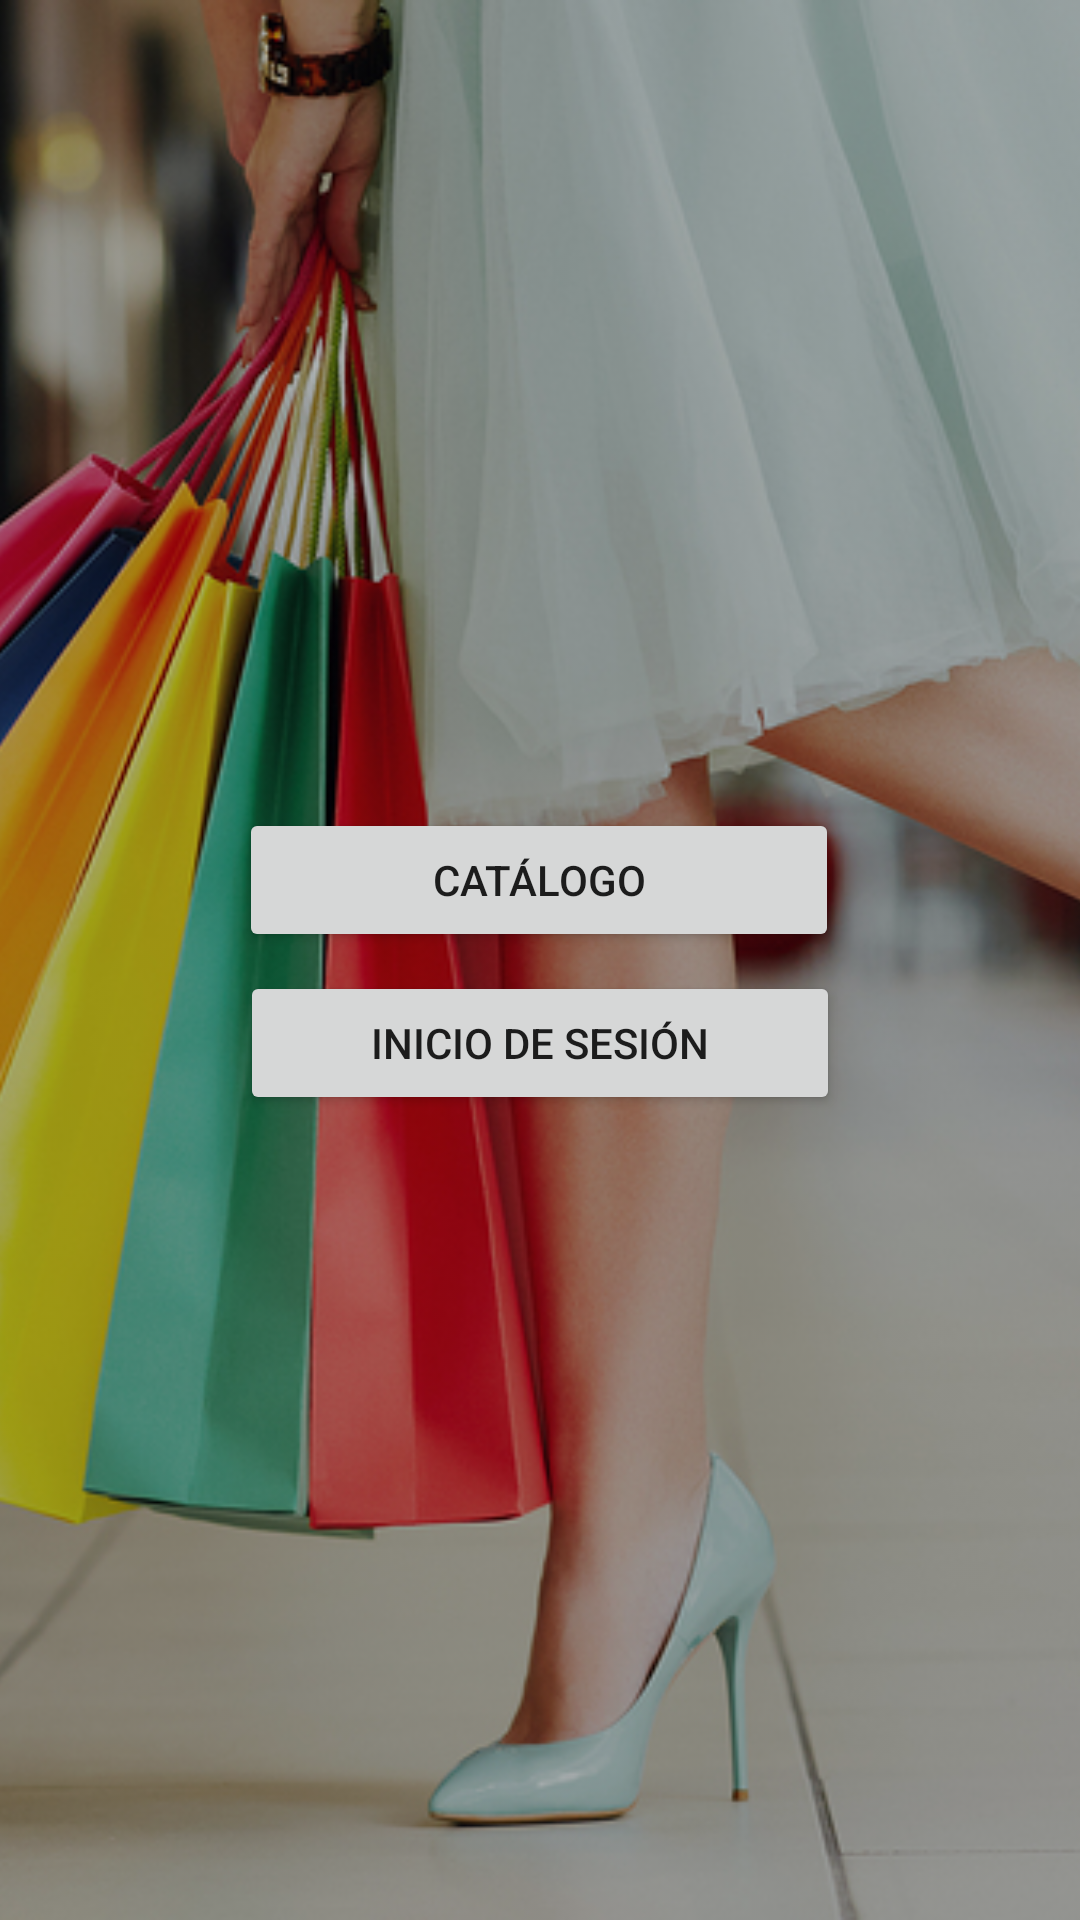

Layout XML and referenced resources for this Android screen:
<!-- AndroidManifest.xml: application theme Theme.DarioLopez_P2_1 -->
<!-- res/layout/activity_main.xml -->
<?xml version="1.0" encoding="utf-8"?>
<androidx.constraintlayout.widget.ConstraintLayout xmlns:android="http://schemas.android.com/apk/res/android"
    xmlns:app="http://schemas.android.com/apk/res-auto"
    xmlns:tools="http://schemas.android.com/tools"
    android:layout_width="match_parent"
    android:layout_height="match_parent"
    tools:context=".MainActivity">

    <ImageView
        android:layout_width="match_parent"
        android:layout_height="match_parent"
        android:scaleType="centerCrop"
        android:src="@drawable/shopback"
        android:tint="#4D000000" />

    <Button
        android:id="@+id/btnCatalogo"
        android:layout_width="200dp"
        android:layout_height="wrap_content"

        android:onClick="btnManager"
        android:text="Catálogo"
        app:layout_constraintBottom_toBottomOf="parent"
        app:layout_constraintEnd_toEndOf="parent"
        app:layout_constraintHorizontal_bias="0.497"
        app:layout_constraintStart_toStartOf="parent"
        app:layout_constraintTop_toTopOf="parent"
        app:layout_constraintVertical_bias="0.455" />

    <Button
        android:id="@+id/btnLogIn"
        android:layout_width="200dp"
        android:layout_height="wrap_content"
        android:text="Inicio de sesión"
        app:layout_constraintBottom_toBottomOf="parent"
        app:layout_constraintEnd_toEndOf="parent"
        app:layout_constraintStart_toStartOf="parent"
        app:layout_constraintTop_toBottomOf="@+id/btnCatalogo"
        app:layout_constraintVertical_bias="0.023"
        android:onClick="btnManager"/>


</androidx.constraintlayout.widget.ConstraintLayout>
<!-- resources referenced by this layout -->
<resources>
  <!-- drawable shopback: jpg bitmap (drawable, 348375 bytes) -->
  <style name="Theme.DarioLopez_P2_1" parent="Theme.MaterialComponents.DayNight.DarkActionBar">
          
          <item name="colorPrimary">@color/purple_500</item>
          <item name="colorPrimaryVariant">@color/purple_700</item>
          <item name="colorOnPrimary">@color/white</item>
          
          <item name="colorSecondary">@color/teal_200</item>
          <item name="colorSecondaryVariant">@color/teal_700</item>
          <item name="colorOnSecondary">@color/black</item>
          
          <item name="android:statusBarColor" tools:targetApi="l">?attr/colorPrimaryVariant</item>
          
      </style>
  <!-- not gathered from this repository: default colours our renderer supplied (Android Studio template values) -->
  <color name="purple_500">#FF6200EE</color>
  <color name="purple_700">#FF3700B3</color>
  <color name="teal_200">#FF03DAC5</color>
  <color name="teal_700">#FF018786</color>
  <color name="black">#FF000000</color>
  <color name="white">#FFFFFFFF</color>
</resources>
